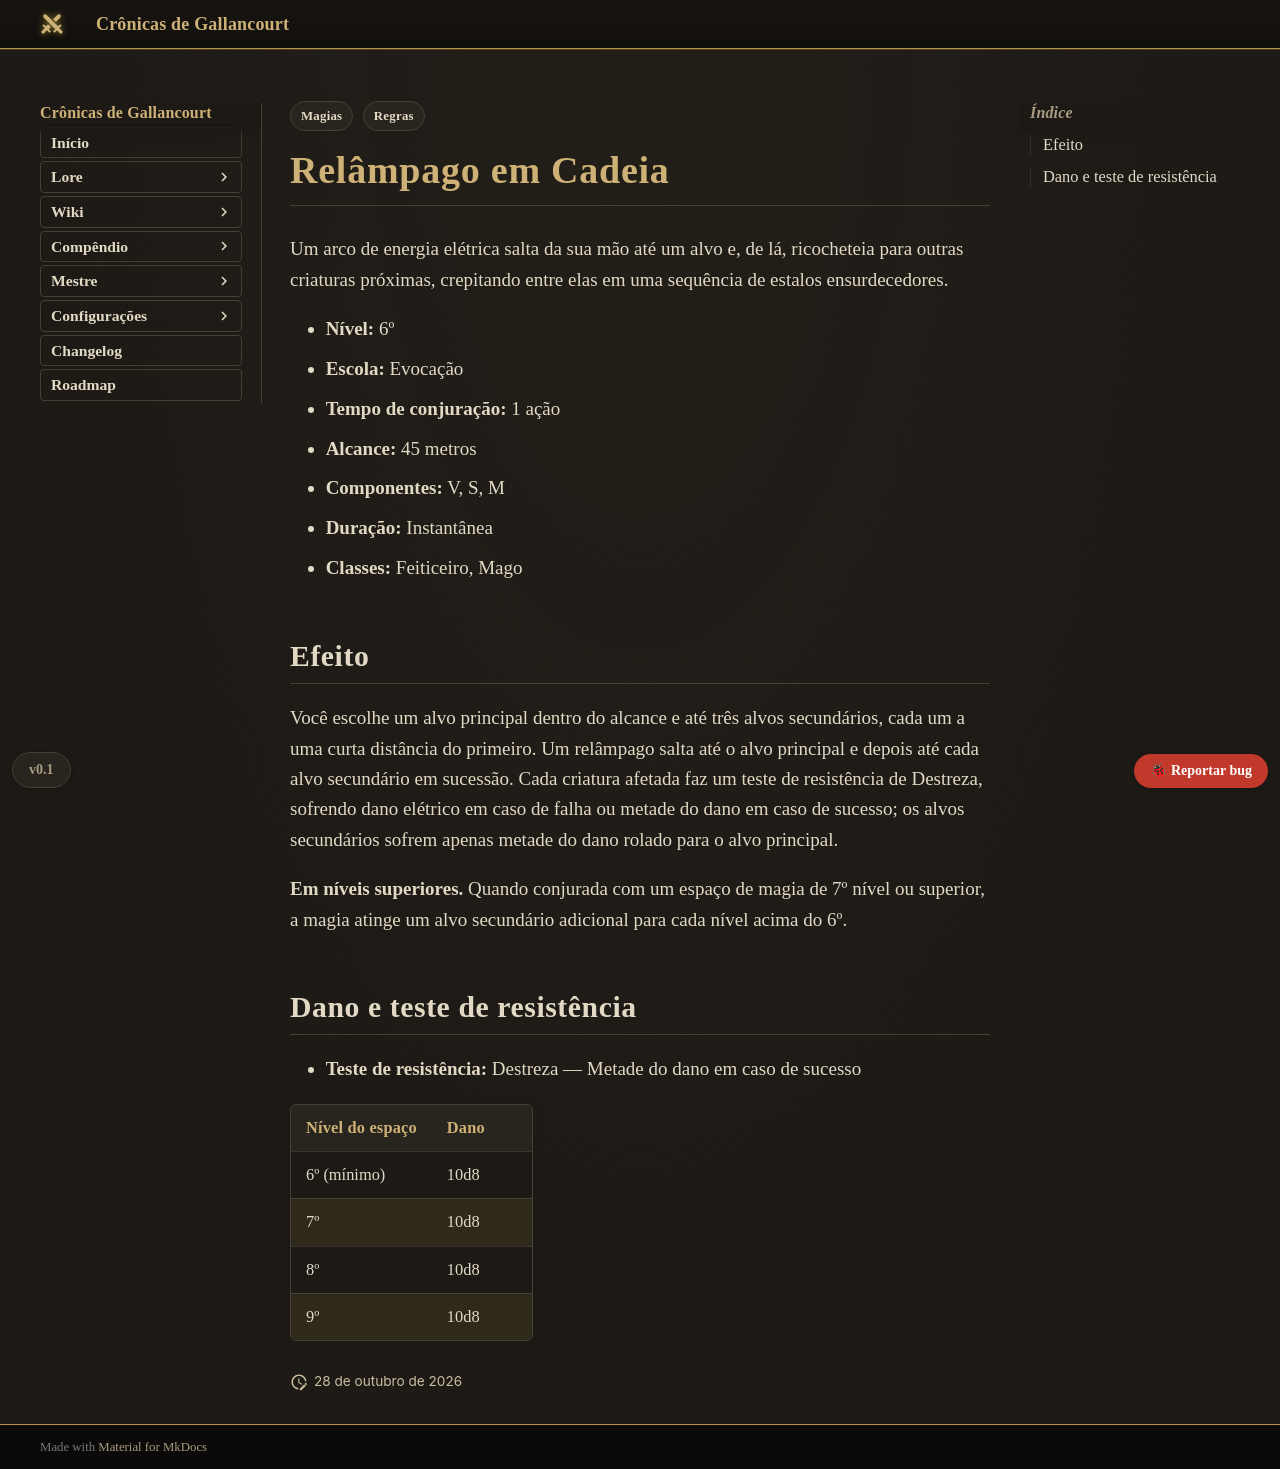

repository: Verayon/Gallancourt-RPG-DnD- · page: magias/relampago-em-cadeia/index.html · generator: mkdocs

---
tags:
  - Regras
  - Magias
magia:
  nivel: 6
  escola: Evocação
  tempo: "1 ação"
  alcance: "45 metros"
  componentes: "V, S, M"
  duracao: Instantânea
  ritual: false
  concentracao: false
  classes: [Feiticeiro, Mago]
  categoria: Dano
  dano_tipo: Elétrico
  alcance_tipo: Distância
  area: Nenhuma
  fonte: PHB
  nome_ingles: Chain Lightning
  resistencia: Destreza
  resistencia_efeito: "Metade do dano"
  dano:
    - ["6º (mínimo)", "10d8"]
    - ["7º", "10d8"]
    - ["8º", "10d8"]
    - ["9º", "10d8"]
---

# Relâmpago em Cadeia

Um arco de energia elétrica salta da sua mão até um alvo e, de lá, ricocheteia para outras criaturas próximas, crepitando entre elas em uma sequência de estalos ensurdecedores.

- **Nível:** 6º
- **Escola:** Evocação
- **Tempo de conjuração:** 1 ação
- **Alcance:** 45 metros
- **Componentes:** V, S, M
- **Duração:** Instantânea
- **Classes:** Feiticeiro, Mago

## Efeito

Você escolhe um alvo principal dentro do alcance e até três alvos secundários, cada um a uma curta distância do primeiro. Um relâmpago salta até o alvo principal e depois até cada alvo secundário em sucessão. Cada criatura afetada faz um teste de resistência de Destreza, sofrendo dano elétrico em caso de falha ou metade do dano em caso de sucesso; os alvos secundários sofrem apenas metade do dano rolado para o alvo principal.

**Em níveis superiores.** Quando conjurada com um espaço de magia de 7º nível ou superior, a magia atinge um alvo secundário adicional para cada nível acima do 6º.
